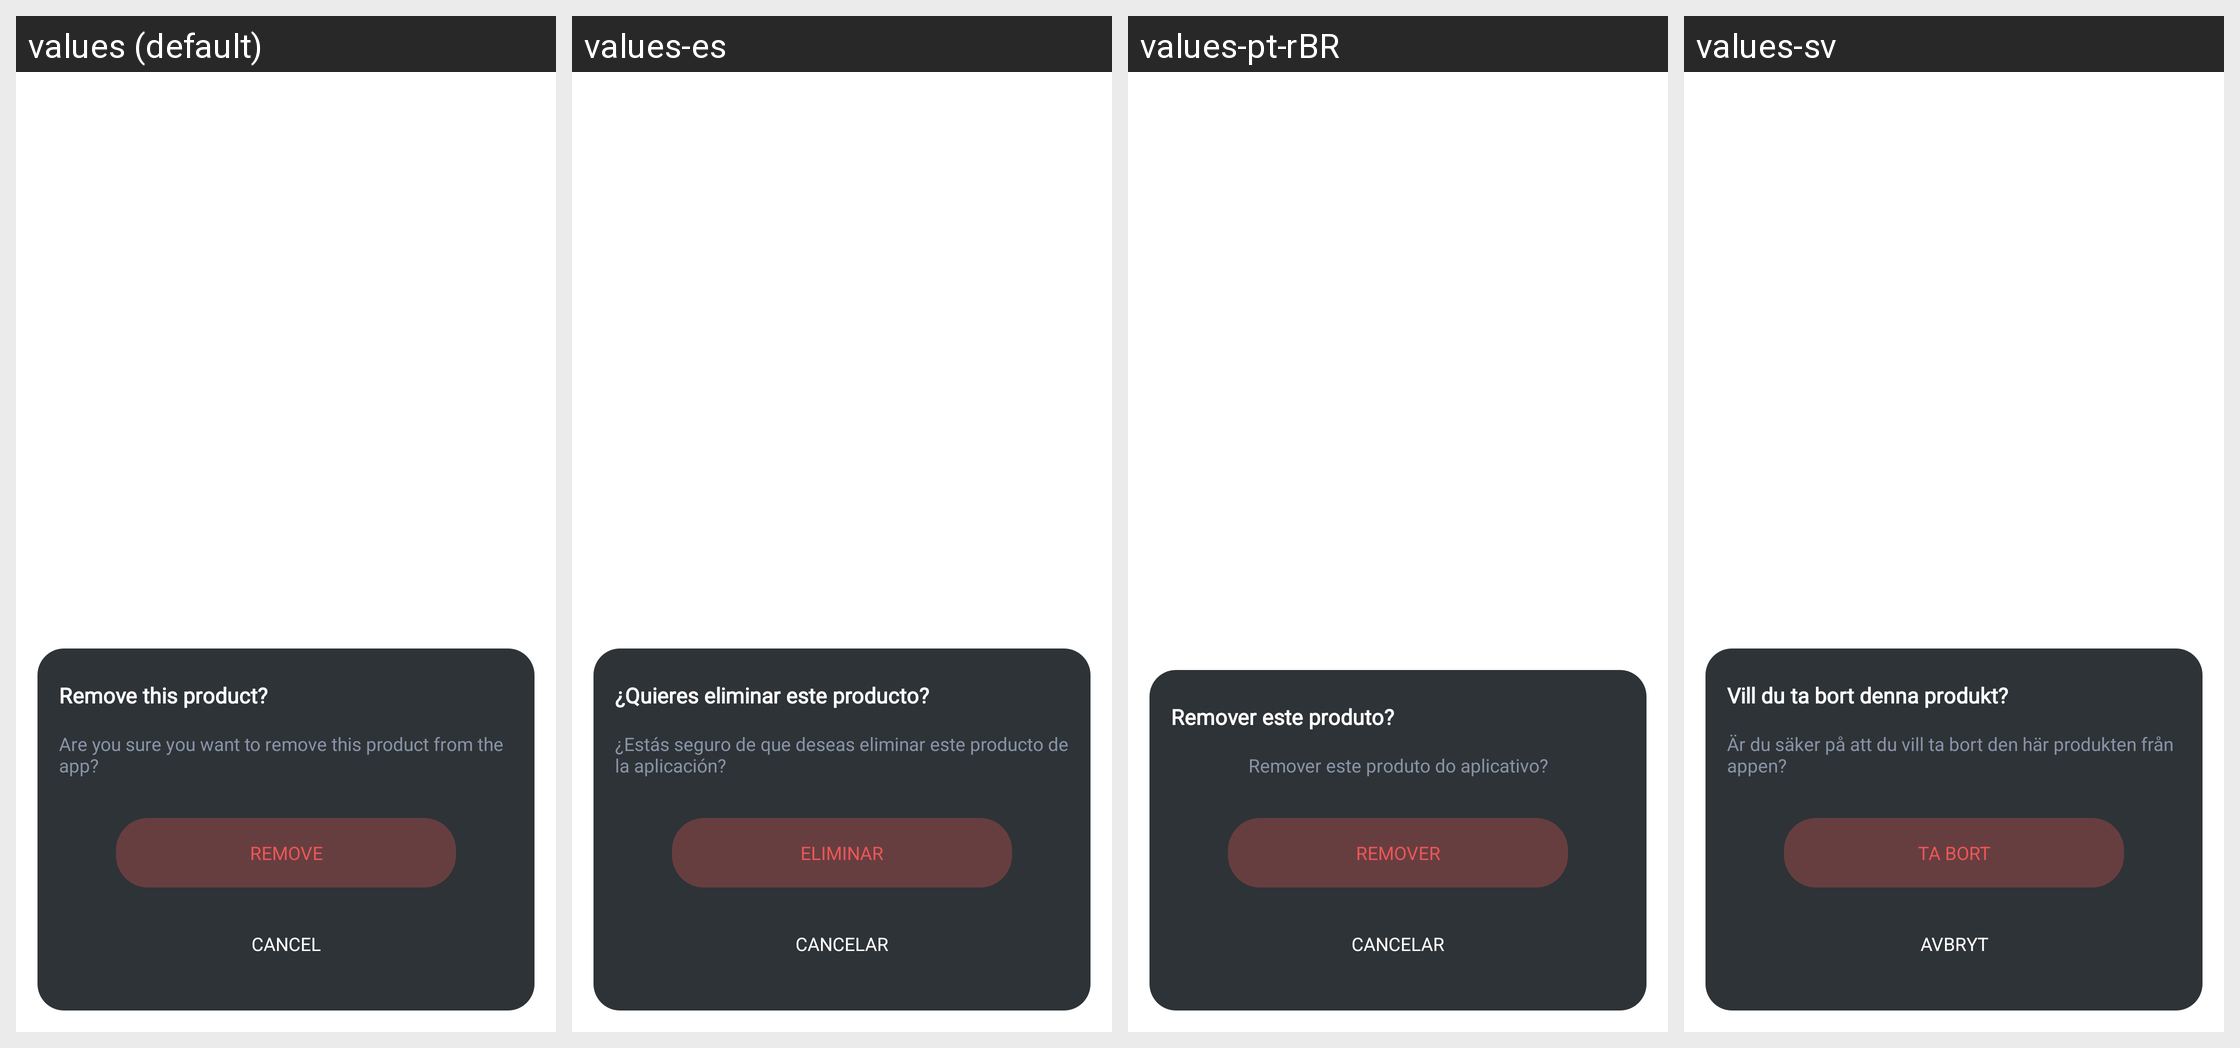

The same Android screen rendered under several of its app's locales, left to right. List the strings drawn on it with the default value and each locale's translation.
Android screen res/layout/fragment_remove_product.xml rendered under 4 locales, left to right: values (default), values-es, values-pt-rBR, values-sv. Device: Nexus 5 (rendered at 1080×1920; each locale shown at half size, 540×960, under a caption strip naming it); theme PartyBoxTheme.
Other locales in the repository, not shown: values-af, values-ar, values-as, values-da, values-de, values-es-rMX, values-fi, values-fr, values-in-rID, values-it, values-iw, values-ja, values-ko, values-ne, values-nl, values-no, values-or, values-pa, values-pl, values-pt-rPT, values-ru, values-sk, values-te, values-zh-rCN, values-zh-rTW.
Strings drawn on this screen, with the default value and each locale's value (text and hints the layout hard-codes, and strings that could not be matched under every locale, appear in the picture but are not listed):

remove_this_product
  values: Remove this product?
  values-es: ¿Quieres eliminar este producto?
  values-pt-rBR: Remover este produto?
  values-sv: Vill du ta bort denna produkt?

remove_this_product_desc
  values: Are you sure you want to remove this product from the app?
  values-es: ¿Estás seguro de que deseas eliminar este producto de la aplicación?
  values-pt-rBR: Remover este produto do aplicativo?
  values-sv: Är du säker på att du vill ta bort den här produkten från appen?

remove
  values: Remove
  values-es: Eliminar
  values-pt-rBR: Remover
  values-sv: Ta bort

str_cancel
  values: Cancel
  values-es: Cancelar
  values-pt-rBR: Cancelar
  values-sv: Avbryt
